Image classification data set "archive" (jonathan-crandall/CS5510-Robot-Intelligence on GitHub). Class labels (3): horse skull, human skull, lion skull.

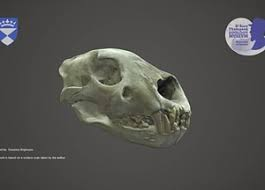
Label: lion skull

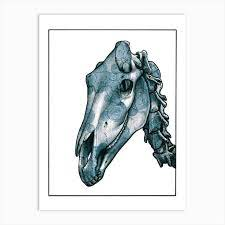
Label: horse skull

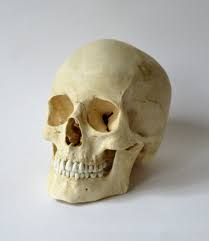
Label: human skull

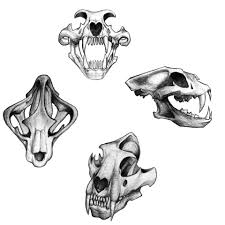
Label: lion skull

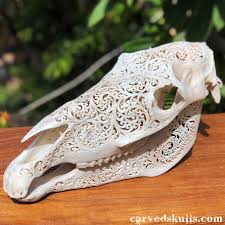
Label: horse skull

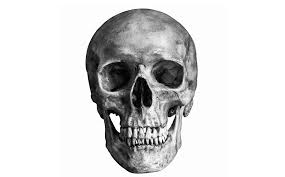
Label: human skull
